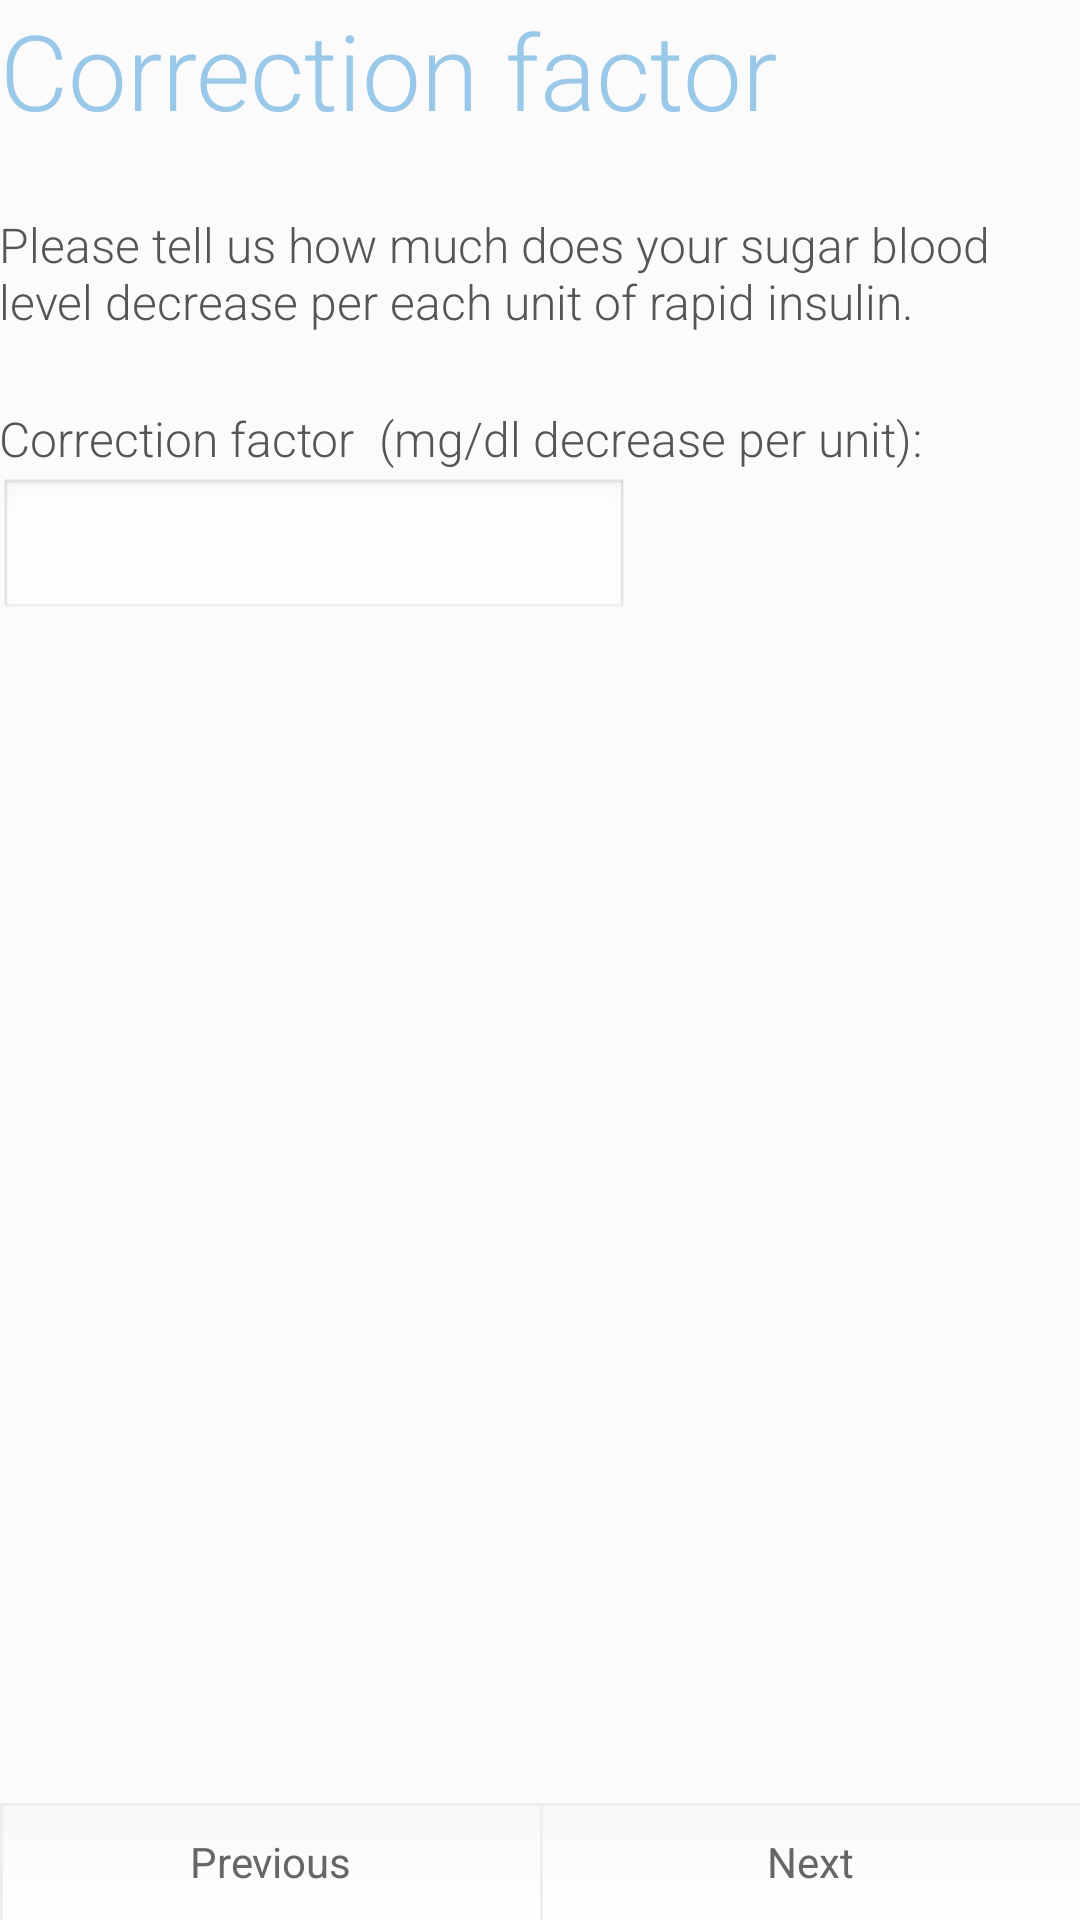

Reconstruct the res/layout file that produces this screen, plus the resources it refers to.
<!-- AndroidManifest.xml: application theme AppTheme -->
<!-- res/layout/activity_setup_6.xml -->
<RelativeLayout xmlns:android="http://schemas.android.com/apk/res/android"
    xmlns:tools="http://schemas.android.com/tools"
    android:layout_width="match_parent"
    android:layout_height="match_parent"
    android:background="@color/light_grey_background">
    
    <ScrollView
	  android:layout_width="match_parent"
	  android:layout_height="match_parent"
	  android:layout_marginBottom="50dp">
	  
  		<RelativeLayout
		    android:layout_width="match_parent"
		    android:layout_height="wrap_content"
		    android:paddingBottom="@dimen/activity_vertical_margin"
		    android:paddingLeft="@dimen/activity_horizontal_margin"
		    android:paddingRight="@dimen/activity_horizontal_margin"
		    android:paddingTop="@dimen/activity_vertical_margin"
		    android:background="@color/light_grey_background">

  		       <TextView
                    android:id="@+id/setup_fragment_6_text_view_title"
                    android:layout_width="wrap_content"
                    android:layout_height="wrap_content"
                    android:layout_alignParentLeft="true"
                    android:layout_alignParentTop="true"
                    android:fontFamily="sans-serif-light"
                    android:gravity="center"
                    android:text="@string/setup_fragment_6_text_view_title"
                    android:textColor="@color/light_blue_text"
                    android:textSize="35sp" />


            <TextView
                android:id="@+id/setup_fragment_6_text_view_1"
                android:layout_width="wrap_content"
                android:layout_height="wrap_content"
                android:layout_alignParentLeft="true"
                android:fontFamily="sans-serif-light"
                android:gravity="left"
                android:layout_marginTop="24dp"
                android:layout_below="@+id/setup_fragment_6_text_view_title"
                android:text="@string/setup_fragment_6_text_view_1"
                android:textColor="@color/dark_grey_text"
                android:textSize="16sp" />

            <TextView
                android:id="@+id/setup_fragment_6_text_view_2"
                android:layout_width="wrap_content"
                android:layout_height="wrap_content"
                android:layout_alignParentLeft="true"
                android:fontFamily="sans-serif-light"
                android:gravity="left"
                android:layout_marginTop="24dp"
                android:layout_below="@+id/setup_fragment_6_text_view_1"
                android:text="@string/setup_fragment_6_text_view_2"
                android:textColor="@color/dark_grey_text"
                android:textSize="16sp" />

            <TextView
                android:id="@+id/setup_fragment_6_text_view_3"
                android:layout_width="wrap_content"
                android:layout_height="wrap_content"
                android:fontFamily="sans-serif-light"
                android:gravity="left"
                android:text="@string/setup_fragment_6_text_view_3"
                android:textColor="@color/dark_grey_text"
                android:textSize="16sp"
                android:layout_alignTop="@+id/setup_fragment_6_text_view_2"
                android:layout_marginLeft="8dp"
                android:layout_toEndOf="@+id/setup_fragment_6_text_view_2" />


            <EditText
                android:layout_width="wrap_content"
                android:layout_height="wrap_content"
                android:inputType="number"
                android:ems="10"
                android:id="@+id/setup_fragment_6_edit_text_1"
                android:layout_marginTop="24dp"
                android:layout_alignTop="@+id/setup_fragment_6_text_view_3"
                android:layout_alignParentLeft="true"
                android:layout_alignParentStart="true" />

                                				
		</RelativeLayout>
		
	</ScrollView>
	
 	<LinearLayout
        android:layout_width="match_parent"
        android:layout_height="wrap_content"
        android:layout_alignParentBottom="true"
        android:layout_marginRight="0dp"
        android:layout_marginLeft="0dp"
        android:layout_marginBottom="0dp"
        android:orientation="horizontal" >
  		
			<Button
                android:id="@+id/setup_fragment_6_button_previous"
                style="@style/grey_bottom_button"
                android:layout_weight="1" 
                android:layout_width="0dp"
                android:layout_height="wrap_content"
                android:background="@drawable/grey_bottom_buttons"
                android:text="@string/button_previous"
                android:onClick="previousPage" />
			
            <Button
                android:id="@+id/setup_fragment_6_button_next"
                style="@style/grey_bottom_button"
                android:layout_weight="1" 
                android:layout_width="0dp"
                android:layout_height="wrap_content"
                android:background="@drawable/grey_bottom_buttons"
                android:text="@string/button_next"
                android:onClick="nextPage6" />
            
    </LinearLayout>
    
</RelativeLayout>
<!-- resources referenced by this layout -->
<resources>
  <color name="dark_grey_text">#555555</color>
  <color name="light_blue_text">#9ac8e9</color>
  <color name="light_grey_background">#FBFBFB</color>
  <!-- drawable grey_bottom_buttons: vector/xml drawable (drawable, 2059 chars, omitted) -->
  <string name="button_next">Next</string>
  <string name="button_previous">Previous</string>
  <string name="setup_fragment_6_text_view_1">Please tell us how much does your sugar blood level decrease per each unit of rapid insulin.</string>
  <string name="setup_fragment_6_text_view_2">Correction factor</string>
  <string name="setup_fragment_6_text_view_3"> (mg/dl decrease per unit):</string>
  <string name="setup_fragment_6_text_view_title">Correction factor</string>
  <style name="grey_bottom_button">
          <item name="android:textColor">@color/dark_grey_button_text</item>
          <item name="android:background">@drawable/grey_bottom_buttons</item>
      </style>
  <style name="AppTheme" parent="AppBaseTheme">
          
      </style>
  <color name="dark_grey_button_text">#666666</color>
  <style name="AppBaseTheme" parent="android:Theme.Light">
          
      </style>
</resources>
